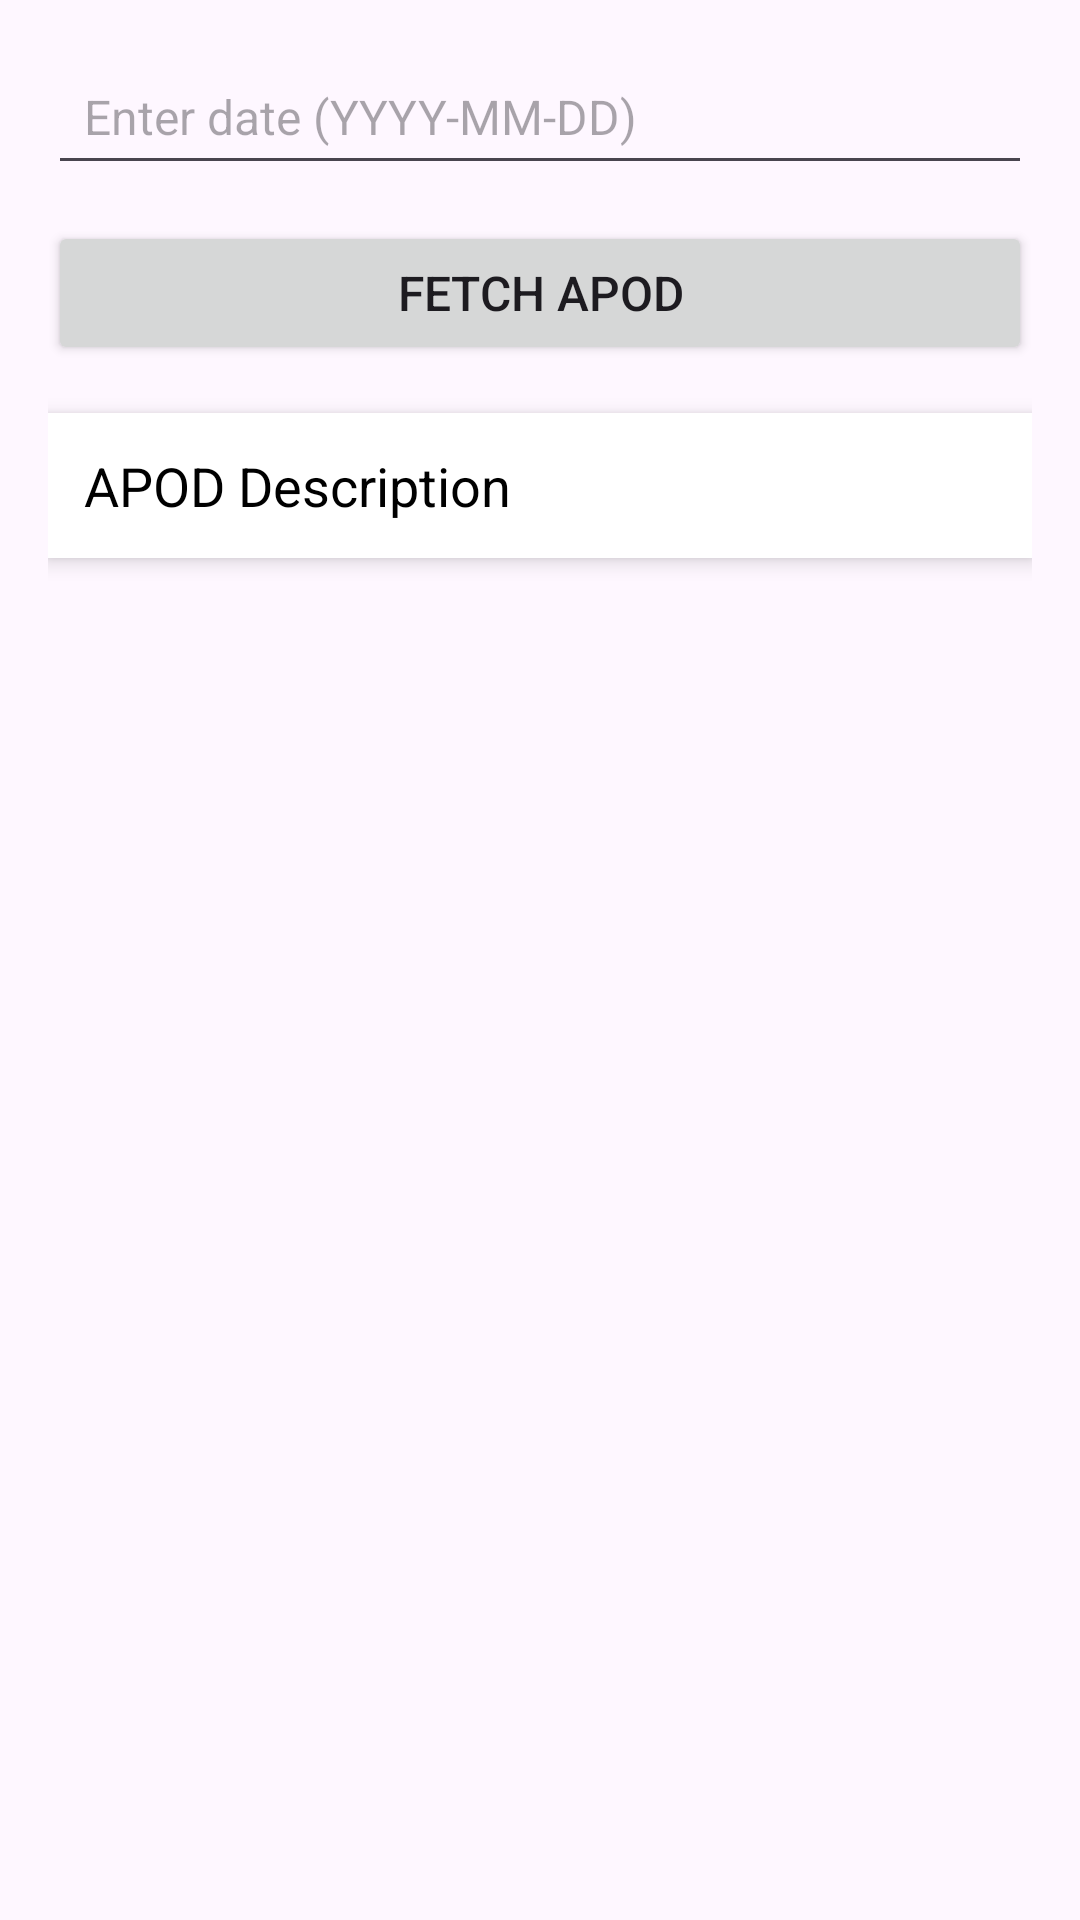

Layout XML and referenced resources for this Android screen:
<!-- AndroidManifest.xml: application theme Theme.Group2Project1 -->
<!-- res/layout/activity_nasa_apod.xml -->
<?xml version="1.0" encoding="utf-8"?>
<LinearLayout xmlns:android="http://schemas.android.com/apk/res/android"
    xmlns:app="http://schemas.android.com/apk/res-auto"
    xmlns:tools="http://schemas.android.com/tools"
    android:id="@+id/main"
    android:layout_width="match_parent"
    android:layout_height="match_parent"
    android:orientation="vertical"
    android:gravity="center_horizontal"
    android:padding="16dp"
    tools:context=".NasaApodActivity">

    <EditText
        android:id="@+id/dateInput"
        android:layout_width="match_parent"
        android:layout_height="wrap_content"
        android:hint="Enter date (YYYY-MM-DD)"
        android:inputType="date"
        android:padding="12dp"
        android:textSize="16sp"
        android:layout_marginBottom="12dp" />

    <Button
        android:id="@+id/fetchButton"
        android:layout_width="match_parent"
        android:layout_height="wrap_content"
        android:text="Fetch APOD"
        android:padding="12dp"
        android:textSize="16sp"
        android:layout_marginBottom="16dp" />

    <ImageView
        android:id="@+id/imageView"
        android:layout_width="match_parent"
        android:layout_height="300dp"
        android:visibility="gone"
        android:scaleType="centerCrop"
        android:background="@android:color/darker_gray"
        android:elevation="6dp"
        android:clipToOutline="true"
        android:layout_marginBottom="16dp" />

    <TextView
        android:id="@+id/description"
        android:layout_width="match_parent"
        android:layout_height="wrap_content"
        android:text="APOD Description"
        android:textSize="18sp"
        android:textColor="@android:color/black"
        android:padding="12dp"
        android:textAlignment="viewStart"
        android:lineSpacingExtra="4dp"
        android:background="@android:color/white"
        android:elevation="4dp"
        android:layout_marginBottom="8dp" />
</LinearLayout>
<!-- resources referenced by this layout -->
<resources>
  <style name="Theme.Group2Project1" parent="Base.Theme.Group2Project1" />
  <style name="Base.Theme.Group2Project1" parent="Theme.Material3.DayNight.NoActionBar">
          
          
      </style>
</resources>
